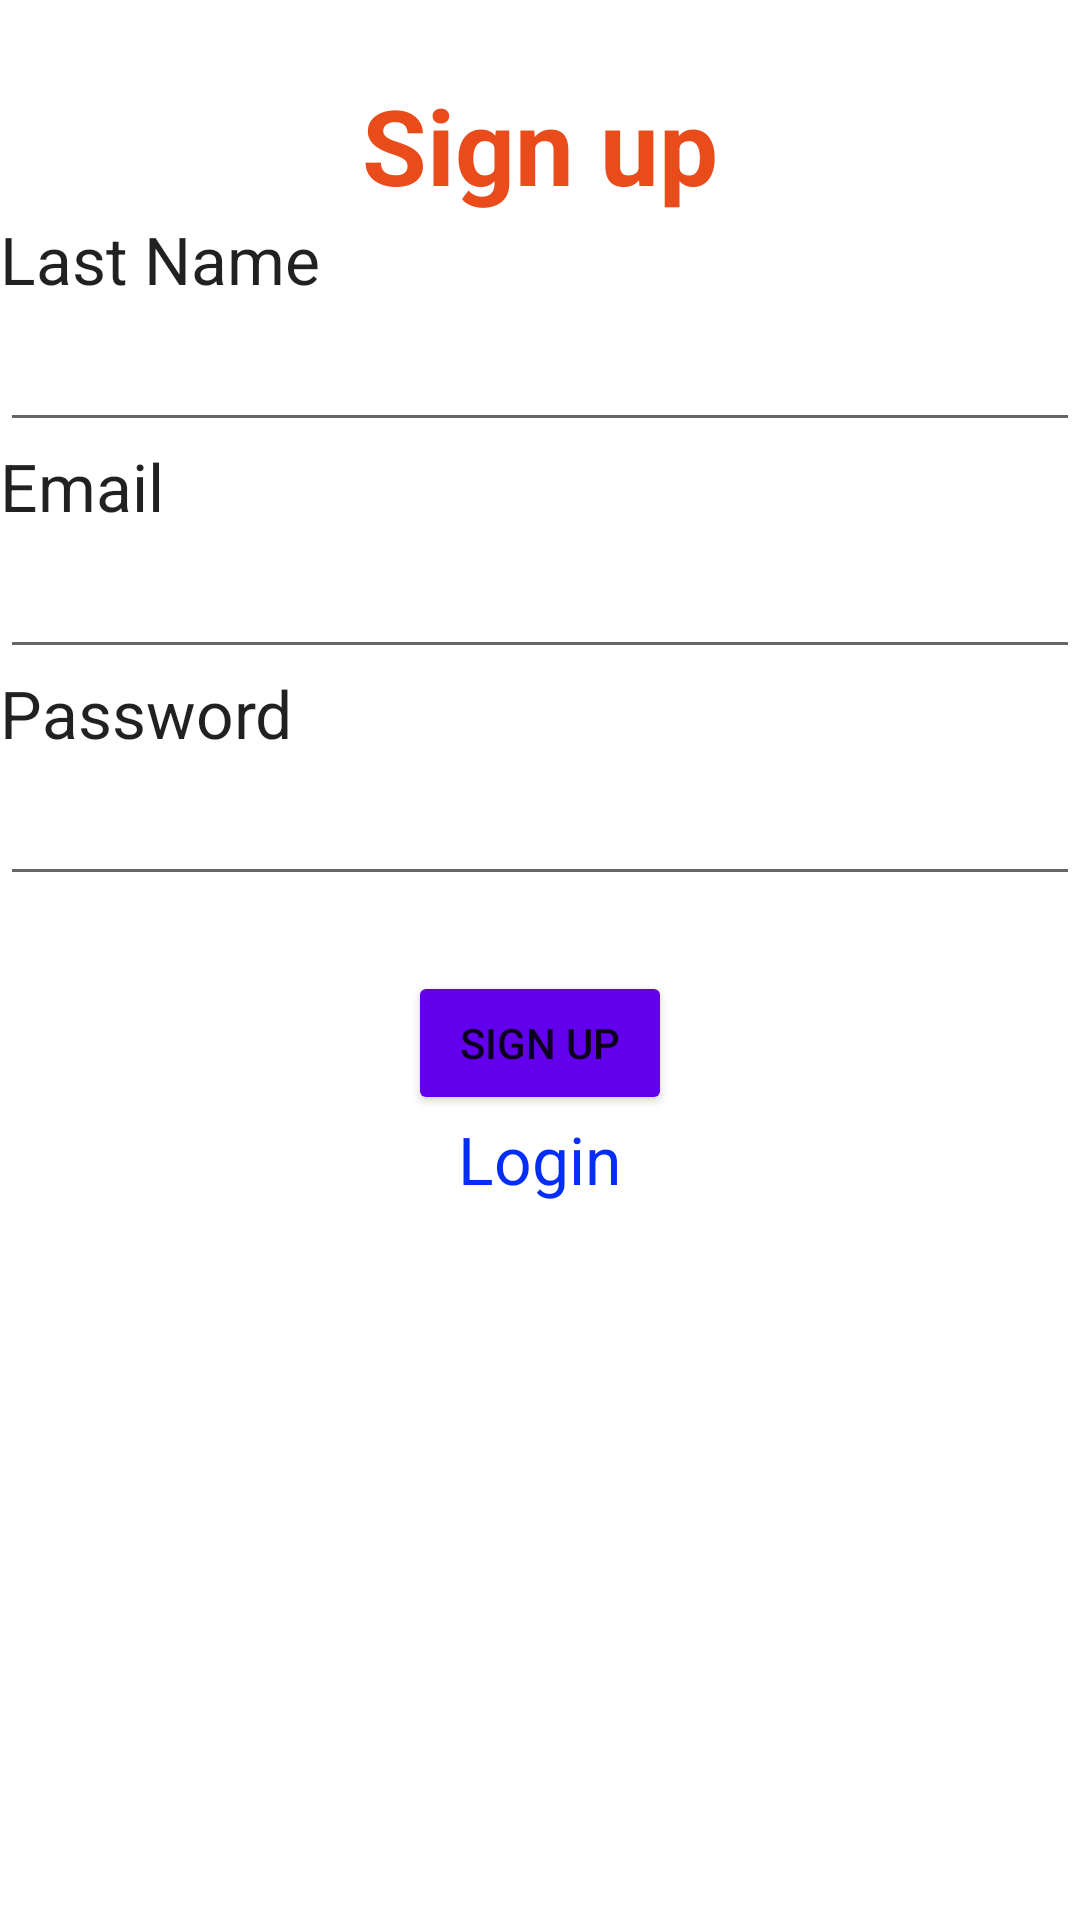

Here is an Android app screen rendered from its layout file. Give the layout XML and the strings, colors and styles it references.
<!-- AndroidManifest.xml: application theme Theme.RedditAdroid -->
<!-- res/layout/activity_signup_form.xml -->
<?xml version="1.0" encoding="utf-8"?>
<LinearLayout
    xmlns:android="http://schemas.android.com/apk/res/android"
    xmlns:app="http://schemas.android.com/apk/res-auto"
    xmlns:tools="http://schemas.android.com/tools"
    android:layout_width="match_parent"
    android:layout_height="match_parent"
    android:orientation="vertical"
    android:gravity="center_horizontal"
    tools:context=".Signup_Form">

    <TextView
        android:layout_width="wrap_content"
        android:layout_height="wrap_content"
        android:id="@+id/signuptitle"
        android:text="@string/signup"
        android:textSize="35dp"
        android:textStyle="bold"
        android:layout_marginTop="25dp"
        android:textColor="#E94B1B"/>


    <TextView
        android:id="@+id/textView4"
        android:layout_width="match_parent"
        android:layout_height="wrap_content"
        android:text="Last Name"
        android:textAppearance="@style/TextAppearance.AppCompat.Large" />

    <EditText
        android:id="@+id/registerUsername"
        android:layout_width="match_parent"
        android:layout_height="wrap_content"
        android:ems="10"
        android:textAppearance="@style/TextAppearance.AppCompat.Large" />

    <TextView
        android:id="@+id/textView5"
        android:layout_width="match_parent"
        android:layout_height="wrap_content"
        android:text="Email"
        android:textAppearance="@style/TextAppearance.AppCompat.Large" />

    <EditText
        android:id="@+id/registerEmail"
        android:layout_width="match_parent"
        android:layout_height="wrap_content"
        android:ems="10"
        android:textAppearance="@style/TextAppearance.AppCompat.Large" />

    <TextView
        android:id="@+id/textView6"
        android:layout_width="match_parent"
        android:layout_height="wrap_content"
        android:text="Password"
        android:textAppearance="@style/TextAppearance.AppCompat.Large" />

    <EditText
        android:id="@+id/registerPassword"
        android:layout_width="match_parent"
        android:layout_height="wrap_content"
        android:ems="10"
        android:inputType="textPassword"
        android:textAppearance="@style/TextAppearance.AppCompat.Large" />

    <Button
        android:id="@+id/signupbutton"
        android:layout_width="wrap_content"
        android:layout_height="wrap_content"
        android:layout_marginTop="25dp"
        android:text="@string/signup"
        android:backgroundTint="@color/design_default_color_primary"
        />
    <TextView
        android:id="@+id/switchToLogin"
        android:layout_width="wrap_content"
        android:layout_height="wrap_content"
        android:linksClickable="true"
        android:text="Login"
        android:textAppearance="@style/TextAppearance.AppCompat.Large"
        android:textColor="#052DF8" />


</LinearLayout>
<!-- resources referenced by this layout -->
<resources>
  <string name="signup">Sign up</string>
  <style name="Theme.RedditAdroid" parent="Theme.MaterialComponents.DayNight.DarkActionBar">
          
          <item name="colorPrimary">@color/purple_500</item>
          <item name="colorPrimaryVariant">@color/purple_700</item>
          <item name="colorOnPrimary">@color/white</item>
          
          <item name="colorSecondary">@color/teal_200</item>
          <item name="colorSecondaryVariant">@color/teal_700</item>
          <item name="colorOnSecondary">@color/black</item>
          
          <item name="android:statusBarColor" tools:targetApi="l">?attr/colorPrimaryVariant</item>
          
      </style>
  <!-- not gathered from this repository: default colours our renderer supplied (Android Studio template values) -->
  <color name="purple_500">#FF6200EE</color>
  <color name="purple_700">#FF3700B3</color>
  <color name="teal_200">#FF03DAC5</color>
  <color name="teal_700">#FF018786</color>
  <color name="black">#FF000000</color>
  <color name="white">#FFFFFFFF</color>
</resources>
